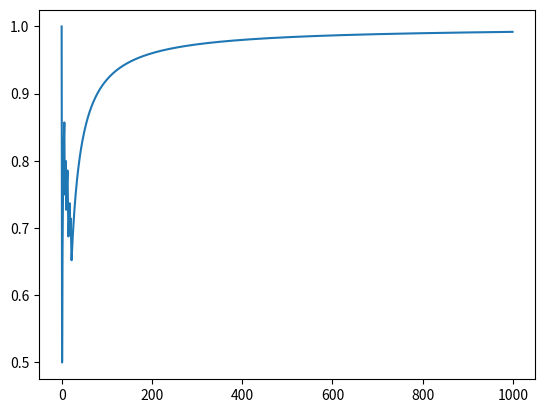

Python code for this plot:

# coding: utf-8

import numpy as np
from matplotlib import pyplot as plt


class RuleBasedSystem(object):
    class Rule(object):
        def __init__(self, c, sigma_e_2, dim_ind, delta_c, salience):
            self.c = c  # decision criterion
            self.sigma_e_2 = sigma_e_2  # variance of the noise added during making a decision
            self.dim_ind = dim_ind  # the index of the dimenstion this rule is concerned with
            self.delta_c = delta_c  # for updating the criterion
            self.salience = salience  # current salience
        
        def get_discriminant_value(self, x):
            """
            Page 68, Eq. (1)
            h_E(x) = x_i - C_i
            """
            return x[self.dim_ind] - self.c
        
        def make_decision (self, x):
            """
            The decision is "B" if the discriminant value is larger than random noise and "A" otherwise.
            Page 68:
            
            "Respond A on trial n if h_E(x) < ε; respond B if h_E(x) > ε"
            
            There are only strict inequalities here. The probability of equality is near zero but it still
            cleaner to stick equality somewhere.
            
            Note: For some reason, larger values on any dimension are associated with a higher probabilty of
            selecting "B".
            """
            h_E = self.get_discriminant_value(x)  # h_E(x)
            epsilon = np.random.normal(scale = np.sqrt(self.sigma_e_2))
            if h_E > epsilon:
                return "B"
            elif h_E <= epsilon:  
                return "A"
            
        def update_salience(self, delta):
            """
            Change salience by delta
            """
            self.salience += delta 
            self.salience = max(0, self.salience)  # to avoid negative salience values
            
        def update(self, x, feedback):
            """
            We could not understand from the book whether we should compare the discriminant value to the noise
            during the criterion update. For now we decided that using noise here does not make much sense.
            """
            
            # Determine what decision we would lean towards if there was no noise
            h_E = self.get_discriminant_value(x)
            if h_E > 0:
                deterministic_decision = 'B'
            elif h_E <= 0:
                deterministic_decision = 'A'
            
            # Larger c => greater chance of selecting 'A'
            # We update the criterion only if there is a mistake. The change is constnant for a given rule - self.delta_c
            if deterministic_decision == 'B' and feedback == 'A':
                self.c += self.delta_c
            elif deterministic_decision == 'A' and feedback == 'B':
                self.c -= self.delta_c
                
        def __str__(self):
            return 'One-dimensional rule on dimension {} with C={}'.format(
                self.dim_ind, self.c)
                
            
    def __init__(self, n_dims, sigma_e_2, gamma, lambda_, delta_C, delta_E, delta_criterion):
        
        self.n_dims = n_dims  # number of dimensions (r) 
        self.sigma_e_2 =  sigma_e_2  # variance of the noise added during making a decision by each rule
        self.gamma = gamma  # perceverance, lower=easier_switch
        self.lambda_ = lambda_  #selection_param, =mu for Poisson for X, 
                                # higher lambdo=higher prob in n+1
        # These values are used to update the salience of the selected rule
        self.delta_C = delta_C  # in case the decision was correct
        self.delta_E = delta_E  # in case the decision led to an error
        
        # This value is used to update rules' criteria
        self.delta_criterion = delta_criterion
        
        c_init = 0.5  # unless the de
        salience_init = 1.0 / n_dims
        
        self.rules = [self.Rule(c=c_init, 
                                sigma_e_2=sigma_e_2, 
                                dim_ind=dim_ind, 
                                delta_c=delta_criterion, 
                                salience=salience_init) 
                      for dim_ind in range(n_dims)]
        
        # During each iteration two rules get temporary salience bumps - the last one used and a random one.
        # Since 'the last one used' does not make sense on the first iteration, let's just pick one at random.
        self.current_rule = np.random.choice(self.rules, 1)[0]
        
    def process_stimulus(self, x, real_category=None):
        self.current_rule = self._select_rule()
        self.last_stimulus = x
        self.current_prediction = self.current_rule.make_decision(x)  # current response
        if real_category is not None:
            is_correct = self.process_feedback(real_category)
            return is_correct
        
    def _select_rule(self):
        saliences = [rule.salience for rule in self.rules]
        
        # Perseveration, Y_i(n) = Z_i(n) + gamma, p. 69, Eq. (4)
        current_rule_ind = self.rules.index(self.current_rule)
        saliences[current_rule_ind] += self.gamma
        
        # Select a random rule, Rj
        n_rules = len(self.rules)
        indices = list(range(n_rules))
        indices.remove(current_rule_ind) #remove Ri
        random_rule_ind = np.random.choice(indices, 1)[0] #select Rj
        
        # Add X to the random rule's salience, Y_j(n)=Z_j(n) + X, p. 70, Eq. (5)
        X = np.random.poisson(lam=self.lambda_)
        saliences[random_rule_ind] += X
        
        # Select a rule randomly, p(Rk)=Yk(n)/sum(Ysal(n)) sum_sal: 1 to m, p. 70, Eq. (7)
        pties = [salience / sum(saliences) for salience in saliences]
        return np.random.choice(self.rules, size=1, p=pties)[0]
        
    def process_feedback(self, feedback):
        is_correct = self.current_prediction == feedback
        self._update_saliences(feedback)
        self._update_rules(feedback)
        
        return is_correct
    
    def _update_saliences(self, feedback):
        # The salience is updated only for the selected rule. Depending on the success of the prediction,
        # it is changed by one of the two constants. P. 69, Eqs. (2), (3)
        if self.current_prediction == feedback:
            delta = self.delta_C
        else:
            delta = -self.delta_E
        self.current_rule.update_salience(delta=delta)
        
    def _update_rules(self, feedback):
        x = self.last_stimulus
        for rule in self.rules:
            rule.update(x, feedback)


rbs = RuleBasedSystem(n_dims=4, sigma_e_2=0.0, gamma=1.0, lambda_=5.0, delta_C=0.0025, 
                      delta_E=0.02, delta_criterion=0.05)


from itertools import product
stimuli = list(product((0, 1), repeat=4))

rb_categs = ["B" if stim[0] == 1 else "A" for stim in stimuli]

for stimulus, category in zip(stimuli, rb_categs):
    print(stimulus, category)


np.random.seed(5678590)

results = list()

def present_the_stimuli():
    for _ in range(500):
        stimulus_ind = np.random.randint(8)
        stimulus = stimuli[stimulus_ind]
        feedback = rb_categs[stimulus_ind]
        rbs.process_stimulus(stimulus)
        results.append(rbs.process_feedback(feedback))
        
present_the_stimuli()


[rule.c for rule in rbs.rules]


# The onle relevant rule - rule 1 - did not change its criterion. This makes sense because without noise it is always correct.
# 
# Criteria of all the other rules went just above $1$ which makes the discriminant value less than $0$ for all the sitmuli. Since we have zero noise it means these rules always choose category "A". This makes no sense since for any criterion the chances of an irrelevant rule to be correct are always 50/50. There should not be a bias towards category "A".

[rule.salience for rule in rbs.rules]


# These saliences don't makes sense at the first glance. One would expect the salience of the first rule to be large while the others should have plummeted. Maybe the reason this is not so is that the irrelevant rules are rarely chosen and thus their salience do not get updated much. Let's see if presenting the stimuli again would only lead to the changes in the salience of the first rule.

present_the_stimuli()
[rule.salience for rule in rbs.rules]


# No, this is something else. The other rules do get selected and they are correct more often than not (the penalty for an error is larger than the increase in salience when the prediciton is correct, delta_E > delta_C). At the second glance, this does not make sense either.

plt.plot(np.cumsum(results) / (np.arange(len(results)) + 1))

